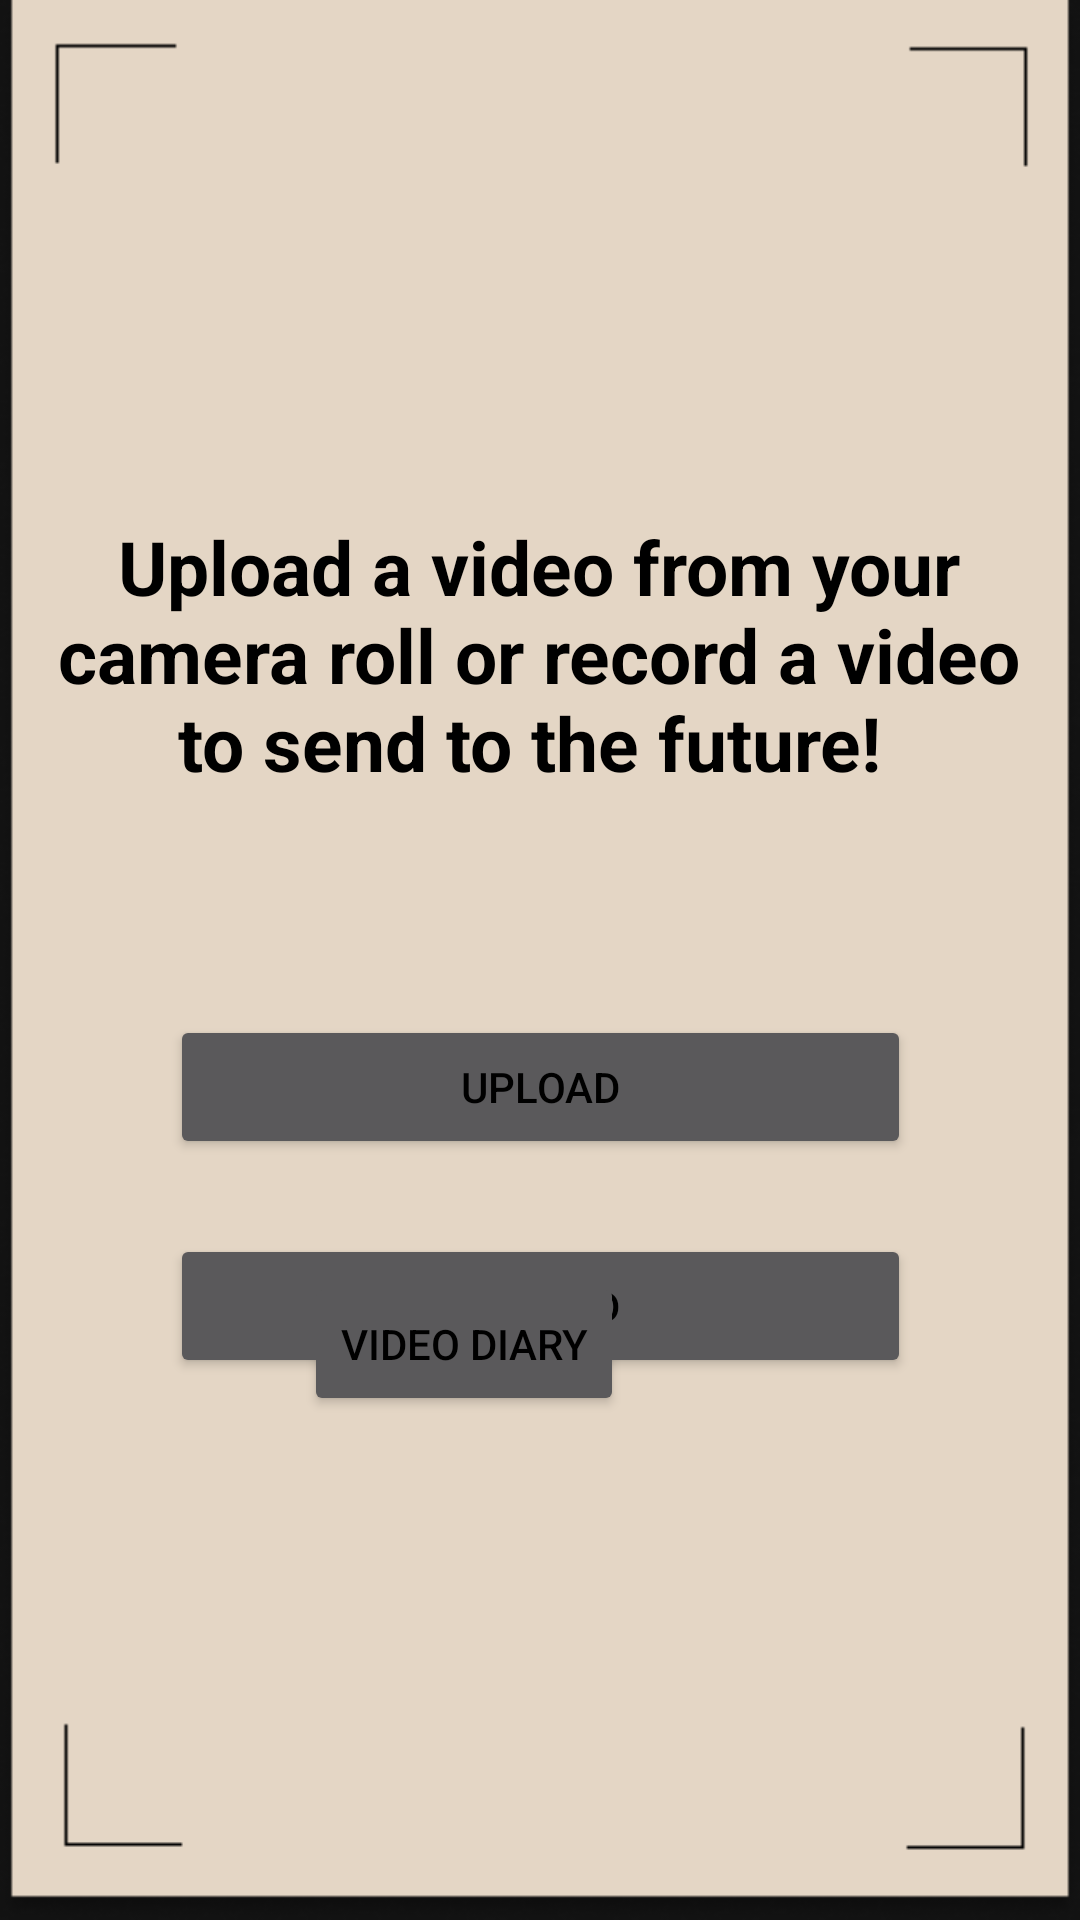

Produce the Android XML layout that renders to this screen, including the resource entries it uses.
<!-- AndroidManifest.xml: application theme Theme.FinalProjectGroup3 -->
<!-- res/layout/activity_upload.xml -->
<?xml version="1.0" encoding="utf-8"?>
<androidx.constraintlayout.widget.ConstraintLayout xmlns:android="http://schemas.android.com/apk/res/android"
    xmlns:app="http://schemas.android.com/apk/res-auto"
    xmlns:tools="http://schemas.android.com/tools"
    android:layout_width="match_parent"
    android:layout_height="match_parent"
    android:background="@drawable/nudebg"
    tools:context=".UploadActivity">

    <TextView
        android:id="@+id/textView3"
        android:layout_width="322dp"
        android:layout_height="141dp"
        android:text="Upload a video from your camera roll or record a video to send to the future! "
        android:textAlignment="center"
        android:textSize="25dp"
        android:textStyle="bold"
        app:layout_constraintBottom_toBottomOf="parent"
        app:layout_constraintEnd_toEndOf="parent"
        app:layout_constraintHorizontal_bias="0.494"
        app:layout_constraintStart_toStartOf="parent"
        app:layout_constraintTop_toTopOf="parent"
        app:layout_constraintVertical_bias="0.345" />

    <Button
        android:id="@+id/upload"
        android:layout_width="247dp"
        android:layout_height="48dp"
        android:text="Upload"
        app:layout_constraintBottom_toBottomOf="parent"
        app:layout_constraintEnd_toEndOf="parent"
        app:layout_constraintStart_toStartOf="parent"
        app:layout_constraintTop_toBottomOf="@+id/textView3"
        app:layout_constraintVertical_bias="0.091" />

    <Button
        android:id="@+id/record"
        android:layout_width="247dp"
        android:layout_height="48dp"
        android:layout_marginTop="25dp"
        android:text="Record"
        app:layout_constraintBottom_toBottomOf="parent"
        app:layout_constraintEnd_toEndOf="parent"
        app:layout_constraintStart_toStartOf="parent"
        app:layout_constraintTop_toBottomOf="@+id/upload"
        app:layout_constraintVertical_bias="0.0" />

    <Button
        android:id="@+id/videoDiaryTEST_button"
        android:layout_width="wrap_content"
        android:layout_height="wrap_content"
        android:layout_marginEnd="152dp"
        android:layout_marginBottom="168dp"
        android:onClick="videoDiary"
        android:text="video diary"
        app:layout_constraintBottom_toBottomOf="parent"
        app:layout_constraintEnd_toEndOf="parent" />
</androidx.constraintlayout.widget.ConstraintLayout>
<!-- resources referenced by this layout -->
<resources>
  <!-- drawable nudebg: png bitmap (drawable-v24, 11443 bytes) -->
  <style name="Theme.FinalProjectGroup3" parent="Theme.MaterialComponents.NoActionBar">
          
          <item name="colorPrimary">@color/button</item>
          <item name="colorPrimaryVariant">@color/black</item>
          <item name="colorOnPrimary">@color/white</item>
          <item name="colorAccent">@color/white</item>
          <item name="android:textColor">@color/black</item>
          
          <item name="colorSecondary">@color/white</item>
          <item name="colorSecondaryVariant">@color/white</item>
          <item name="colorOnSecondary">@color/white</item>
          
          <item name="android:statusBarColor" tools:targetApi="l">?attr/colorPrimaryVariant</item>
          \
      </style>
  <color name="button">#413D38</color>
  <color name="black">#FF000000</color>
  <color name="white">#FFFFFFFF</color>
</resources>
